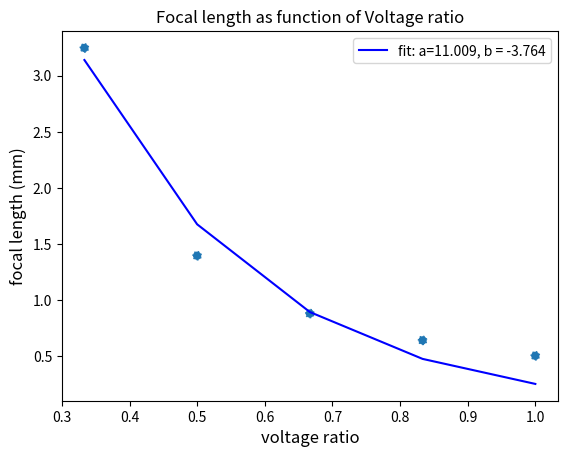

The matplotlib source for this figure:
import numpy as np
import matplotlib.pyplot as plt
from scipy.optimize import curve_fit

"""
    [Rempfer_focal_length.py] is free software: you can redistribute it and/or modify
        it under the terms of the GNU General Public License as published by
        the Free Software Foundation, either version 3 of the License, or
        (at your option) any later version.

        [Rempfer_focal_length.py]is distributed in the hope that it will be useful,
        but WITHOUT ANY WARRANTY; without even the implied warranty of
        MERCHANTABILITY or FITNESS FOR A PARTICULAR PURPOSE.  See the
        GNU General Public License for more details.

        You should have received a copy of the GNU General Public License
        along with [Rempfer_focal_length.py].  If not, see <https://www.gnu.org/licenses/>.

See also [github NanoMi project name] / nanomi.org



This script is meant to visualize the focal length of an eiznel lens based on Rempfer(1985) with some back of hand numbers


Gertude F. Rempfer. Unipotential electrostatic lenses: Paraxial proper-
ties and aberrations of focal length and focal point. American Institute
of Physics, 1985.


"""
#constants
#Variables named after Rempfer 1985

a = [86.83, 78.36, 69.89,61.42] #mm source to front grating
b = [38.47, 46.97, 55.41,63.88]#mm lens to back grating
d=  [804.3,795.83,787.36,778.89] #mm back grating to screen
e1 = 125*(10**-6) #micrometer spacing of front grating 
e2 = 125*(10**-6) #micrometer spacing of back grating 
                  # both converted to meters
Z0= 125.3 #mm source to lens 

#a and Z0 are negative since they're measure going right from the object plane

#test with different powers later
# i assume these will be way bigger
E1 = np.linspace(5,20,5)*(10**-2) #  front magnification in meters
E2 = np.linspace(4,20,5)*(10**-2) #  back magnification in meters 


#starting voltage ratio from 0.3-1
Vc = 15 #KV
V1 = np.linspace(5,15,5) #KV
V2 = np.linspace(1.5,2,5) #KV

def voltage_ratio(Vc,Vl):
    Vr = Vl/Vc
    return Vr

V_ratio =voltage_ratio(Vc,V1)
V_ratio_2 = voltage_ratio(Vc,V2)

# these values should be between 10mm and 2cm
#10mm comes from Sean and Suliat

def image_source(E, b, d):
    M = E/e2 # back grating magnification
    z = b - (d/(M-1))
    return z
    
    

# function for image magnification m

#demagnify should give us  0<m<1 values for all values
def image_magnification(E_front, E_back, image,b,a):
    M1 = E_front/e1 #front magnification
    M2 = E_back/e2 #back magnification
   
    m = (M1/M2)*((b-image)/a)
    return m



def focal_length(image,mag):
    F = (Z0-image)/((1/mag)-mag)
    return F

#first attempt


#def focal_distance(image,mag):
    #G = image - f*mag
    #return G
#g = focal_distance(zi,m)




#want minimum at V_ratio =1    

#all empty lists to apppend to
Z = [] # image distance
M = [] # magnification m
F = [] # focal length
Z.clear()
M.clear()
F.clear()
for i in range(len(b)): # for every grid spacing find the image soruce distance
    # find the magnificaition 
    # find the focal length 
    z = image_source(E2,b[i] ,d[i])
    m = image_magnification(E1,E2,z, b[i], a[i])
    f = focal_length(z ,m)
    Z.append(z)
    M.append(m)
    F.append(f)
 
    
for i in range(0,1): # for every grid spacing plot the focal length as a function of the voltage ratio
    plt.scatter(V_ratio,F[i], linestyle=':',)
#make a function fit 

def exp_fit(x,a,b): # intial fit looks exponential
    return a*np.exp(b*x) # x here should be the voltage ratios

#apply the curve fit to the function find the parameters a,b



parameters, pcov  = curve_fit(exp_fit,V_ratio, F[0])
print("The parameters are: ", parameters)


fs = 12 #fontsize
plt.plot(V_ratio, exp_fit(V_ratio, *parameters), 'b-', label = 'fit: a=%5.3f, b = %5.3f' %tuple(parameters))



plt.ylabel("focal length (mm)", fontsize=fs)
plt.xlabel("voltage ratio", fontsize=fs) 
plt.title("Focal length as function of Voltage ratio")
plt.legend(loc = 'best')
plt.show()
#plot with varying a and B values

#print("magnification", M)
